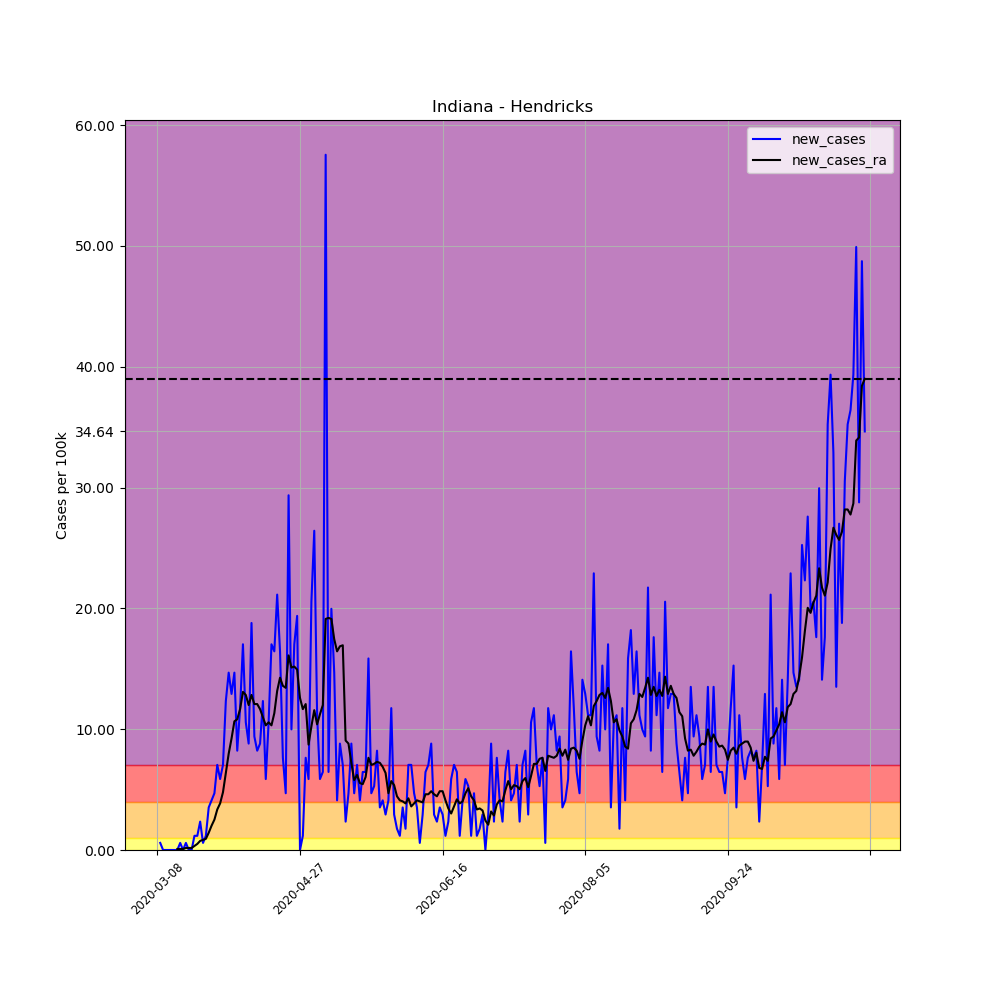

The table this chart was drawn from, first rows:
, date, county, state, fips, cases, deaths, COUNTY, STNAME, CTYNAME, POPESTIMATE2019, per_100k, per_100k_ra, new_cases, new_cases_ra
24391, 2020-03-08, Hendricks, Indiana, 18063, 1, 0, 63, Indiana, Hendricks, 170311, 0.5872, , , 
24392, 2020-03-09, Hendricks, Indiana, 18063, 2, 0, 63, Indiana, Hendricks, 170311, 1.174, , 0.5872, 
24393, 2020-03-10, Hendricks, Indiana, 18063, 2, 0, 63, Indiana, Hendricks, 170311, 1.174, , 0.0, 
24394, 2020-03-11, Hendricks, Indiana, 18063, 2, 0, 63, Indiana, Hendricks, 170311, 1.174, , 0.0, 
24395, 2020-03-12, Hendricks, Indiana, 18063, 2, 0, 63, Indiana, Hendricks, 170311, 1.174, , 0.0, 
24396, 2020-03-13, Hendricks, Indiana, 18063, 2, 0, 63, Indiana, Hendricks, 170311, 1.174, , 0.0, 
24397, 2020-03-14, Hendricks, Indiana, 18063, 2, 0, 63, Indiana, Hendricks, 170311, 1.174, 1.09, 0.0, 
24398, 2020-03-15, Hendricks, Indiana, 18063, 2, 0, 63, Indiana, Hendricks, 170311, 1.174, 1.174, 0.0, 0.08388
24399, 2020-03-16, Hendricks, Indiana, 18063, 3, 0, 63, Indiana, Hendricks, 170311, 1.761, 1.258, 0.5872, 0.08388
24400, 2020-03-17, Hendricks, Indiana, 18063, 3, 0, 63, Indiana, Hendricks, 170311, 1.761, 1.342, 0.0, 0.08388
24401, 2020-03-18, Hendricks, Indiana, 18063, 4, 0, 63, Indiana, Hendricks, 170311, 2.349, 1.51, 0.5872, 0.1678
24402, 2020-03-19, Hendricks, Indiana, 18063, 4, 0, 63, Indiana, Hendricks, 170311, 2.349, 1.678, 0.0, 0.1678
24403, 2020-03-20, Hendricks, Indiana, 18063, 4, 0, 63, Indiana, Hendricks, 170311, 2.349, 1.845, 0.0, 0.1678
24404, 2020-03-21, Hendricks, Indiana, 18063, 6, 0, 63, Indiana, Hendricks, 170311, 3.523, 2.181, 1.174, 0.3355
24405, 2020-03-22, Hendricks, Indiana, 18063, 8, 0, 63, Indiana, Hendricks, 170311, 4.697, 2.684, 1.174, 0.5033
24406, 2020-03-23, Hendricks, Indiana, 18063, 12, 0, 63, Indiana, Hendricks, 170311, 7.046, 3.439, 2.349, 0.7549
24407, 2020-03-24, Hendricks, Indiana, 18063, 13, 0, 63, Indiana, Hendricks, 170311, 7.633, 4.278, 0.5872, 0.8388
24408, 2020-03-25, Hendricks, Indiana, 18063, 15, 0, 63, Indiana, Hendricks, 170311, 8.807, 5.201, 1.174, 0.9227
24409, 2020-03-26, Hendricks, Indiana, 18063, 21, 0, 63, Indiana, Hendricks, 170311, 12.33, 6.627, 3.523, 1.426
24410, 2020-03-27, Hendricks, Indiana, 18063, 28, 2, 63, Indiana, Hendricks, 170311, 16.44, 8.64, 4.11, 2.013
24411, 2020-03-28, Hendricks, Indiana, 18063, 36, 2, 63, Indiana, Hendricks, 170311, 21.14, 11.16, 4.697, 2.516
24412, 2020-03-29, Hendricks, Indiana, 18063, 48, 1, 63, Indiana, Hendricks, 170311, 28.18, 14.51, 7.046, 3.355
24413, 2020-03-30, Hendricks, Indiana, 18063, 58, 1, 63, Indiana, Hendricks, 170311, 34.06, 18.37, 5.872, 3.858
24414, 2020-03-31, Hendricks, Indiana, 18063, 70, 1, 63, Indiana, Hendricks, 170311, 41.1, 23.15, 7.046, 4.781
24415, 2020-04-01, Hendricks, Indiana, 18063, 91, 1, 63, Indiana, Hendricks, 170311, 53.43, 29.53, 12.33, 6.375
24416, 2020-04-02, Hendricks, Indiana, 18063, 116, 1, 63, Indiana, Hendricks, 170311, 68.11, 37.49, 14.68, 7.969
24417, 2020-04-03, Hendricks, Indiana, 18063, 138, 1, 63, Indiana, Hendricks, 170311, 81.03, 46.72, 12.92, 9.227
24418, 2020-04-04, Hendricks, Indiana, 18063, 163, 4, 63, Indiana, Hendricks, 170311, 95.71, 57.37, 14.68, 10.65
24419, 2020-04-05, Hendricks, Indiana, 18063, 177, 4, 63, Indiana, Hendricks, 170311, 103.9, 68.19, 8.22, 10.82
24420, 2020-04-06, Hendricks, Indiana, 18063, 197, 6, 63, Indiana, Hendricks, 170311, 115.7, 79.85, 11.74, 11.66
24421, 2020-04-07, Hendricks, Indiana, 18063, 226, 6, 63, Indiana, Hendricks, 170311, 132.7, 92.94, 17.03, 13.09
24422, 2020-04-08, Hendricks, Indiana, 18063, 244, 7, 63, Indiana, Hendricks, 170311, 143.3, 105.8, 10.57, 12.83
24423, 2020-04-09, Hendricks, Indiana, 18063, 259, 11, 63, Indiana, Hendricks, 170311, 152.1, 117.8, 8.807, 11.99
24424, 2020-04-10, Hendricks, Indiana, 18063, 291, 12, 63, Indiana, Hendricks, 170311, 170.9, 130.6, 18.79, 12.83
24425, 2020-04-11, Hendricks, Indiana, 18063, 307, 15, 63, Indiana, Hendricks, 170311, 180.3, 142.7, 9.395, 12.08
24426, 2020-04-12, Hendricks, Indiana, 18063, 321, 16, 63, Indiana, Hendricks, 170311, 188.5, 154.8, 8.22, 12.08
24427, 2020-04-13, Hendricks, Indiana, 18063, 336, 16, 63, Indiana, Hendricks, 170311, 197.3, 166.4, 8.807, 11.66
24428, 2020-04-14, Hendricks, Indiana, 18063, 357, 18, 63, Indiana, Hendricks, 170311, 209.6, 177.4, 12.33, 10.99
24429, 2020-04-15, Hendricks, Indiana, 18063, 367, 19, 63, Indiana, Hendricks, 170311, 215.5, 187.7, 5.872, 10.32
24430, 2020-04-16, Hendricks, Indiana, 18063, 385, 22, 63, Indiana, Hendricks, 170311, 226.1, 198.3, 10.57, 10.57
24431, 2020-04-17, Hendricks, Indiana, 18063, 414, 24, 63, Indiana, Hendricks, 170311, 243.1, 208.6, 17.03, 10.32
24432, 2020-04-18, Hendricks, Indiana, 18063, 442, 24, 63, Indiana, Hendricks, 170311, 259.5, 219.9, 16.44, 11.32
24433, 2020-04-19, Hendricks, Indiana, 18063, 478, 24, 63, Indiana, Hendricks, 170311, 280.7, 233.1, 21.14, 13.17
24434, 2020-04-20, Hendricks, Indiana, 18063, 506, 24, 63, Indiana, Hendricks, 170311, 297.1, 247.4, 16.44, 14.26
24435, 2020-04-21, Hendricks, Indiana, 18063, 519, 26, 63, Indiana, Hendricks, 170311, 304.7, 261, 7.633, 13.59
24436, 2020-04-22, Hendricks, Indiana, 18063, 527, 28, 63, Indiana, Hendricks, 170311, 309.4, 274.4, 4.697, 13.42
24437, 2020-04-23, Hendricks, Indiana, 18063, 577, 33, 63, Indiana, Hendricks, 170311, 338.8, 290.5, 29.36, 16.1
24438, 2020-04-24, Hendricks, Indiana, 18063, 594, 34, 63, Indiana, Hendricks, 170311, 348.8, 305.6, 9.982, 15.1
24439, 2020-04-25, Hendricks, Indiana, 18063, 623, 34, 63, Indiana, Hendricks, 170311, 365.8, 320.8, 17.03, 15.18
24440, 2020-04-26, Hendricks, Indiana, 18063, 656, 38, 63, Indiana, Hendricks, 170311, 385.2, 335.7, 19.38, 14.93
24441, 2020-04-27, Hendricks, Indiana, 18063, 656, 36, 63, Indiana, Hendricks, 170311, 385.2, 348.3, 0.0, 12.58
24442, 2020-04-28, Hendricks, Indiana, 18063, 658, 38, 63, Indiana, Hendricks, 170311, 386.4, 359.9, 1.174, 11.66
24443, 2020-04-29, Hendricks, Indiana, 18063, 671, 40, 63, Indiana, Hendricks, 170311, 394, 372, 7.633, 12.08
24444, 2020-04-30, Hendricks, Indiana, 18063, 681, 42, 63, Indiana, Hendricks, 170311, 399.9, 380.7, 5.872, 8.724
24445, 2020-05-01, Hendricks, Indiana, 18063, 716, 49, 63, Indiana, Hendricks, 170311, 420.4, 391, 20.55, 10.23
24446, 2020-05-02, Hendricks, Indiana, 18063, 761, 51, 63, Indiana, Hendricks, 170311, 446.8, 402.5, 26.42, 11.58
24447, 2020-05-03, Hendricks, Indiana, 18063, 780, 51, 63, Indiana, Hendricks, 170311, 458, 412.9, 11.16, 10.4
24448, 2020-05-04, Hendricks, Indiana, 18063, 790, 51, 63, Indiana, Hendricks, 170311, 463.9, 424.2, 5.872, 11.24
24449, 2020-05-05, Hendricks, Indiana, 18063, 801, 54, 63, Indiana, Hendricks, 170311, 470.3, 436.2, 6.459, 11.99
24450, 2020-05-06, Hendricks, Indiana, 18063, 899, 56, 63, Indiana, Hendricks, 170311, 527.9, 455.3, 57.54, 19.12
... 189 more rows
